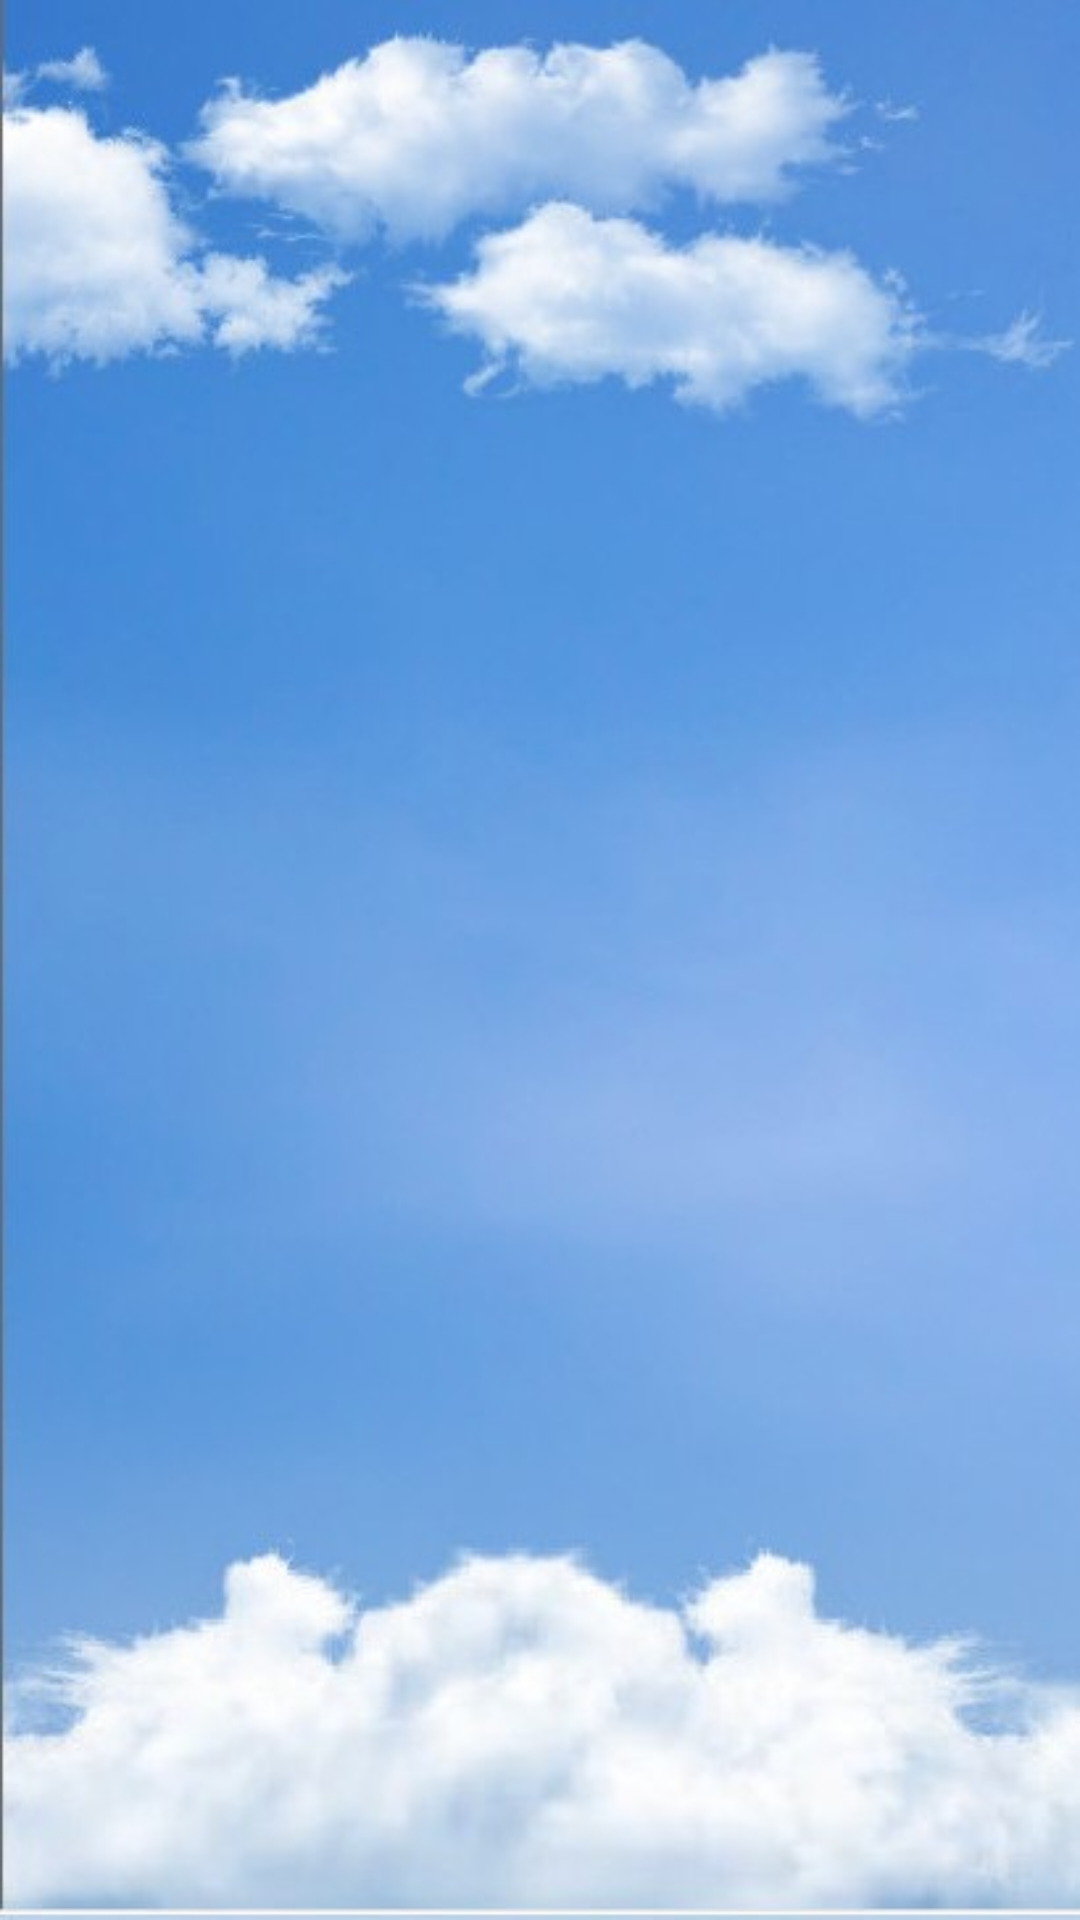

This screen was rendered from an Android layout file. Write that file and the resources it references.
<!-- AndroidManifest.xml: application theme Theme.WeatherForecastMVVM -->
<!-- res/layout/activity_main.xml -->
<?xml version="1.0" encoding="utf-8"?>
<layout xmlns:android="http://schemas.android.com/apk/res/android"
    xmlns:app="http://schemas.android.com/apk/res-auto"
    xmlns:tools="http://schemas.android.com/tools">

    <data>

        <variable
            name="returnedforecast"
            type="com.example.weatherforecastmvvm.data.model.getapiforecast.ReturnedForecast" />
    </data>

    <RelativeLayout
        android:layout_width="match_parent"
        android:layout_height="match_parent"
        android:background="@drawable/backgroundfinal"
        tools:context=".ui.activities.MainActivity">


        <ImageView
            android:id="@+id/btnlocationlist"
            android:layout_width="35dp"
            android:layout_height="35dp"
            android:layout_alignParentTop="true"
            android:layout_alignParentEnd="true"
            android:layout_alignParentRight="true"
            android:layout_marginTop="61dp"
            android:layout_marginEnd="35dp"
            android:layout_marginRight="35dp"
            android:scaleType="centerCrop"
            app:srcCompat="@drawable/ic_baseline_menu_24" />

        <ImageView
            android:id="@+id/btnsetting"
            android:layout_width="35dp"
            android:layout_height="35dp"
            android:layout_alignParentStart="true"
            android:layout_alignParentLeft="true"
            android:layout_alignParentTop="true"
            android:layout_marginStart="35dp"
            android:layout_marginLeft="35dp"
            android:layout_marginTop="61dp"
            android:scaleType="centerCrop"
            app:srcCompat="@drawable/ic_setting" />

        <androidx.viewpager.widget.ViewPager
            android:id="@+id/viewpager"
            android:layout_width="match_parent"
            android:layout_height="500dp"
            android:layout_below="@+id/btnsetting"
            android:layout_alignParentStart="true"
            android:layout_alignParentLeft="true"
            android:layout_alignParentBottom="true"
            android:layout_marginStart="0dp"
            android:layout_marginLeft="0dp"
            android:layout_marginBottom="0dp" />
    </RelativeLayout>
</layout>
<!-- resources referenced by this layout -->
<resources>
  <!-- drawable backgroundfinal: jpg bitmap (drawable, 52728 bytes) -->
  <style name="Theme.WeatherForecastMVVM" parent="Theme.MaterialComponents.DayNight.NoActionBar">
          
          <item name="colorPrimary">@color/purple_500</item>
          <item name="colorPrimaryVariant">@color/purple_700</item>
          <item name="colorOnPrimary">@color/white</item>
          
          <item name="colorSecondary">@color/teal_200</item>
          <item name="colorSecondaryVariant">@color/teal_700</item>
          <item name="colorOnSecondary">@color/black</item>
          
          <item name="android:statusBarColor" tools:targetApi="l">?attr/colorPrimaryVariant</item>
          
          <item name="android:windowTranslucentStatus">true</item>
      </style>
  <!-- not gathered from this repository: default colours our renderer supplied (Android Studio template values) -->
  <color name="purple_500">#FF6200EE</color>
  <color name="purple_700">#FF3700B3</color>
  <color name="teal_200">#FF03DAC5</color>
  <color name="teal_700">#FF018786</color>
  <color name="black">#FF000000</color>
  <color name="white">#FFFFFFFF</color>
</resources>
